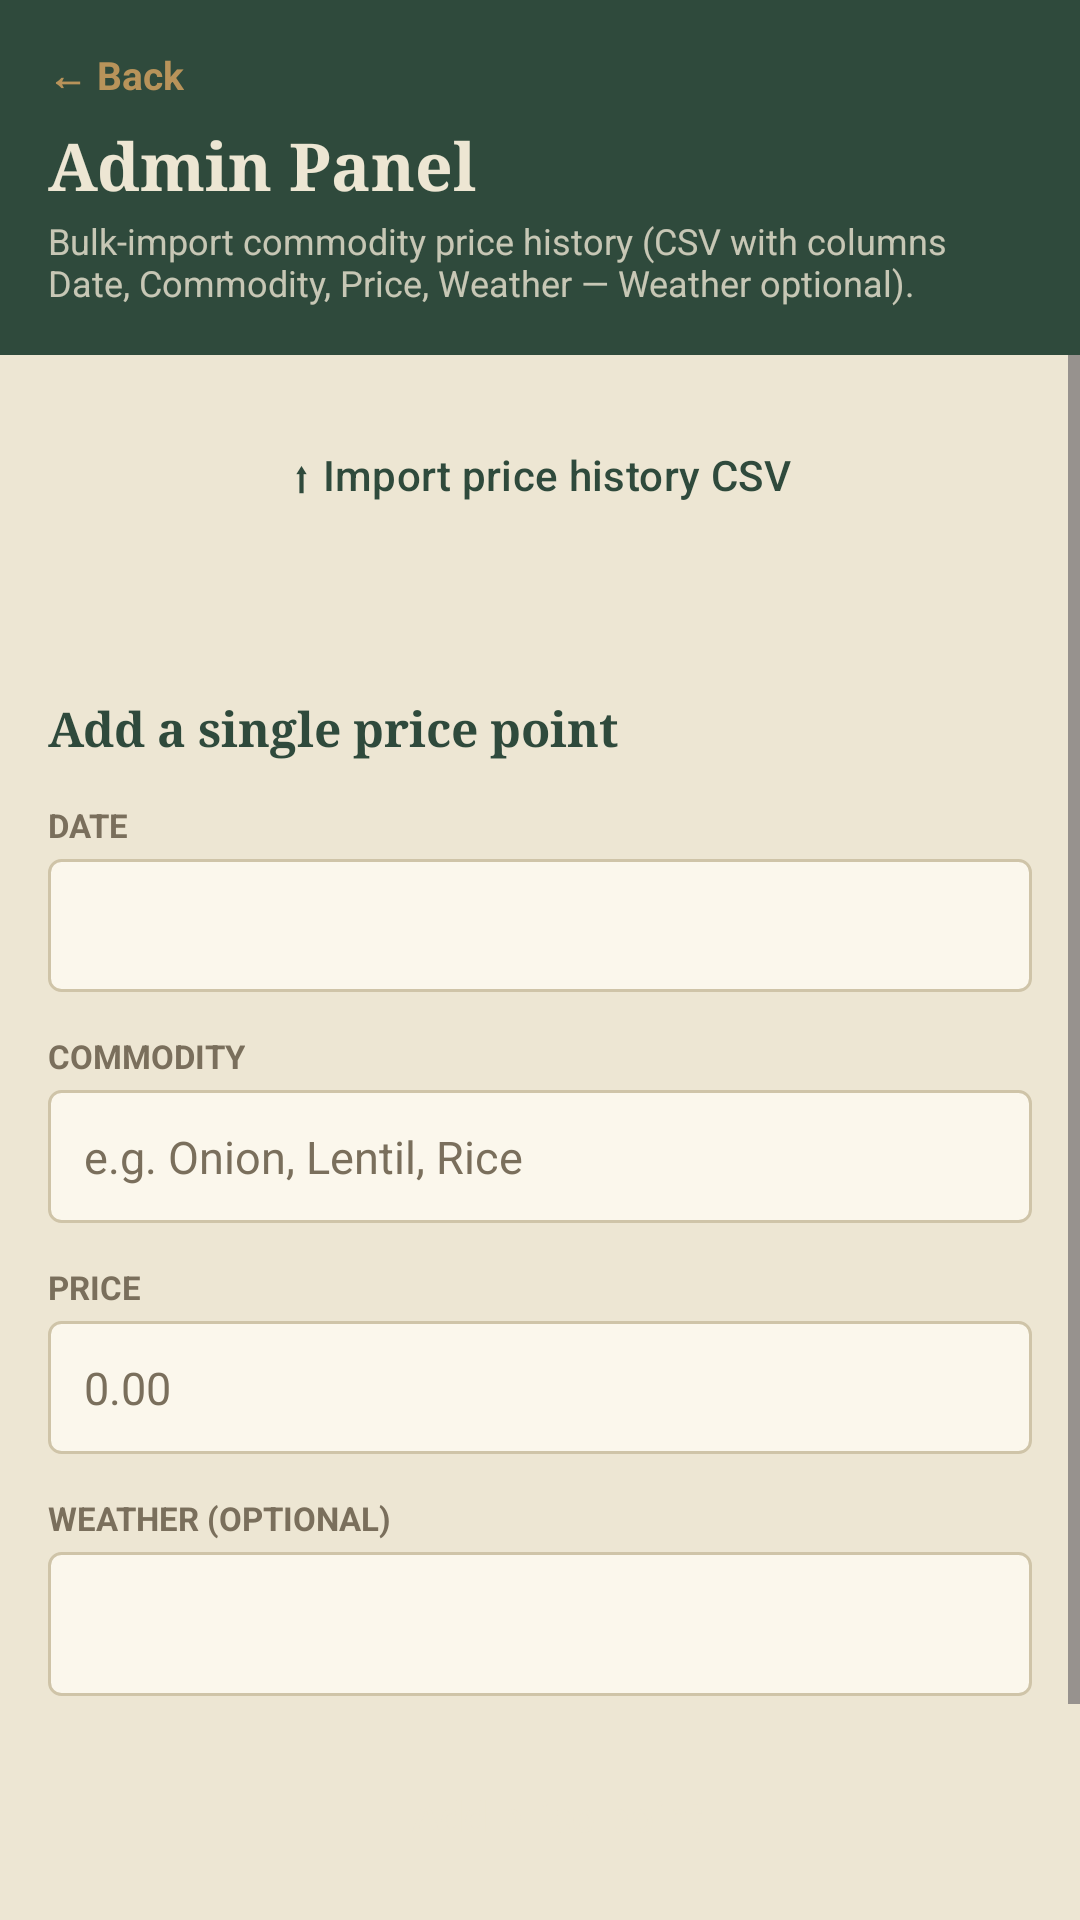

Android layout source for this screen:
<!-- AndroidManifest.xml: application theme Theme.Khata -->
<!-- res/layout/activity_admin.xml -->
<?xml version="1.0" encoding="utf-8"?>
<LinearLayout xmlns:android="http://schemas.android.com/apk/res/android"
    xmlns:app="http://schemas.android.com/apk/res-auto"
    xmlns:tools="http://schemas.android.com/tools"
    android:id="@+id/main"
    android:layout_width="match_parent"
    android:layout_height="match_parent"
    android:background="@color/coverGreen"
    android:orientation="vertical"
    tools:context=".AdminActivity">

    <LinearLayout
        android:layout_width="match_parent"
        android:layout_height="wrap_content"
        android:orientation="vertical"
        android:padding="16dp">

        <TextView
            android:id="@+id/btnBack"
            android:layout_width="wrap_content"
            android:layout_height="wrap_content"
            android:paddingBottom="6dp"
            android:text="@string/backLink"
            android:textColor="@color/goldLeaf"
            android:textSize="13sp"
            android:textStyle="bold" />

        <TextView
            android:id="@+id/tvPageTitle"
            android:layout_width="match_parent"
            android:layout_height="wrap_content"
            android:fontFamily="serif"
            android:text="@string/navAdminTitle"
            android:textColor="@color/paper"
            android:textSize="22sp"
            android:textStyle="bold" />

        <TextView
            android:id="@+id/tvPageSub"
            android:layout_width="match_parent"
            android:layout_height="wrap_content"
            android:layout_marginTop="2dp"
            android:text="@string/adminSub"
            android:textColor="#CCEDE6D3"
            android:textSize="12sp" />
    </LinearLayout>

    <ScrollView
        android:layout_width="match_parent"
        android:layout_height="0dp"
        android:layout_weight="1"
        android:background="@color/paper"
        android:fillViewport="true">

        <LinearLayout
            android:layout_width="match_parent"
            android:layout_height="wrap_content"
            android:orientation="vertical"
            android:padding="16dp">

        <Button
            android:id="@+id/btnImportCsv"
            style="@style/Khata.Button.Ghost"
            android:layout_width="match_parent"
            android:layout_height="wrap_content"
            android:layout_marginTop="0dp"
            android:text="@string/adminImportCsv" />
        <TextView
            android:id="@+id/tvStatus"
            android:layout_width="match_parent"
            android:layout_height="wrap_content"
            android:layout_marginTop="10dp"
            android:textColor="@color/creditBlue"
            android:textSize="12.5sp"
            android:text="" />
        <TextView
            style="@style/Khata.Heading"
            android:layout_width="wrap_content"
            android:layout_height="wrap_content"
            android:layout_marginTop="22dp"
            android:text="@string/adminManualHeading" />
        <TextView
            style="@style/Khata.Label"
            android:layout_width="wrap_content"
            android:layout_height="wrap_content"
            android:layout_marginTop="14dp"
            android:text="@string/lblDate" />
        <EditText
            android:id="@+id/etDate"
            style="@style/Khata.Input"
            android:layout_width="match_parent"
            android:layout_height="wrap_content"
            android:layout_marginTop="4dp"
            android:inputType="none" />
        <TextView
            style="@style/Khata.Label"
            android:layout_width="wrap_content"
            android:layout_height="wrap_content"
            android:layout_marginTop="14dp"
            android:text="@string/lblStockCommodity" />
        <AutoCompleteTextView
            android:id="@+id/actCommodity"
            style="@style/Khata.Input"
            android:layout_width="match_parent"
            android:layout_height="wrap_content"
            android:layout_marginTop="4dp"
            android:hint="@string/commodityPlaceholder"
            android:completionThreshold="1"
            android:inputType="textCapWords" />
        <TextView
            style="@style/Khata.Label"
            android:layout_width="wrap_content"
            android:layout_height="wrap_content"
            android:layout_marginTop="14dp"
            android:text="@string/lblPrice" />
        <EditText
            android:id="@+id/etPrice"
            style="@style/Khata.Input"
            android:layout_width="match_parent"
            android:layout_height="wrap_content"
            android:layout_marginTop="4dp"
            android:hint="0.00"
            android:inputType="numberDecimal" />
        <TextView
            style="@style/Khata.Label"
            android:layout_width="wrap_content"
            android:layout_height="wrap_content"
            android:layout_marginTop="14dp"
            android:text="@string/lblWeather" />
        <Spinner
            android:id="@+id/spWeather"
            android:layout_width="match_parent"
            android:layout_height="48dp"
            android:layout_marginTop="4dp"
            android:background="@drawable/bg_input" />
        <Button
            android:id="@+id/btnAddPoint"
            style="@style/Khata.Button"
            android:layout_width="match_parent"
            android:layout_height="wrap_content"
            android:layout_marginTop="16dp"
            android:text="@string/addPricePoint" />
        <LinearLayout
            android:layout_width="match_parent"
            android:layout_height="wrap_content"
            android:layout_marginTop="22dp"
            android:background="@drawable/bg_card"
            android:orientation="vertical"
            android:padding="14dp">

            <TextView
                style="@style/Khata.Heading"
                android:layout_width="wrap_content"
                android:layout_height="wrap_content"
                android:textSize="15sp"
                android:text="@string/adminCommoditiesHeading" />

            <LinearLayout
                android:id="@+id/commodityList"
                android:layout_width="match_parent"
                android:layout_height="wrap_content"
                android:layout_marginTop="8dp"
                android:orientation="vertical" />
        </LinearLayout>
        </LinearLayout>
    </ScrollView>

</LinearLayout>
<!-- resources referenced by this layout -->
<resources>
  <color name="coverGreen">#2F4A3C</color>
  <color name="creditBlue">#1F3A5F</color>
  <color name="goldLeaf">#B8935A</color>
  <color name="paper">#EDE6D3</color>
  <!-- drawable bg_card (drawable) -->
  <?xml version="1.0" encoding="utf-8"?>
  <shape xmlns:android="http://schemas.android.com/apk/res/android" android:shape="rectangle">
      <solid android:color="@color/cardPaper" />
      <stroke android:width="1dp" android:color="@color/ruleLine" />
      <corners android:radius="6dp" />
  </shape>
  <!-- drawable bg_input (drawable) -->
  <?xml version="1.0" encoding="utf-8"?>
  <shape xmlns:android="http://schemas.android.com/apk/res/android" android:shape="rectangle">
      <solid android:color="@color/cardPaper" />
      <stroke android:width="1dp" android:color="@color/ruleLine" />
      <corners android:radius="4dp" />
  </shape>
  <string name="addPricePoint">+ Add price point</string>
  <string name="adminCommoditiesHeading">Commodities currently in priceHistory</string>
  <string name="adminImportCsv">⬆ Import price history CSV</string>
  <string name="adminManualHeading">Add a single price point</string>
  <string name="adminSub">Bulk-import commodity price history (CSV with columns Date, Commodity, Price, Weather — Weather optional).</string>
  <string name="backLink">← Back</string>
  <string name="commodityPlaceholder">e.g. Onion, Lentil, Rice</string>
  <string name="lblDate">Date</string>
  <string name="lblPrice">Price</string>
  <string name="lblStockCommodity">Commodity</string>
  <string name="lblWeather">Weather (optional)</string>
  <string name="navAdminTitle">Admin Panel</string>
  <style name="Khata.Button" parent="Widget.Material3.Button">
          <item name="backgroundTint">@color/coverGreen</item>
          <item name="android:textColor">@color/paper</item>
          <item name="cornerRadius">4dp</item>
      </style>
  <style name="Khata.Button.Ghost" parent="Widget.Material3.Button.OutlinedButton">
          <item name="android:textColor">@color/coverGreen</item>
          <item name="strokeColor">@color/coverGreen</item>
          <item name="cornerRadius">4dp</item>
      </style>
  <style name="Khata.Heading">
          <item name="android:textSize">16sp</item>
          <item name="android:textStyle">bold</item>
          <item name="android:textColor">@color/coverGreen</item>
          <item name="android:fontFamily">serif</item>
      </style>
  <style name="Khata.Input">
          <item name="android:background">@drawable/bg_input</item>
          <item name="android:padding">12dp</item>
          <item name="android:textSize">15sp</item>
          <item name="android:textColor">@color/inkBlack</item>
          <item name="android:textColorHint">@color/fadedInk</item>
          <item name="android:singleLine">true</item>
      </style>
  <style name="Khata.Label">
          <item name="android:textSize">11sp</item>
          <item name="android:textStyle">bold</item>
          <item name="android:textColor">@color/fadedInk</item>
          <item name="android:textAllCaps">true</item>
      </style>
  <style name="Theme.Khata" parent="Base.Theme.Khata" />
  <color name="cardPaper">#FBF7EC</color>
  <color name="ruleLine">#CFC4A8</color>
  <color name="inkBlack">#2A241B</color>
  <color name="fadedInk">#7A6F5C</color>
  <style name="Base.Theme.Khata" parent="Theme.Material3.Light.NoActionBar">
          <item name="colorPrimary">@color/coverGreen</item>
          <item name="android:windowBackground">@color/paper</item>
          <item name="android:statusBarColor">@color/coverGreen</item>
      </style>
</resources>
